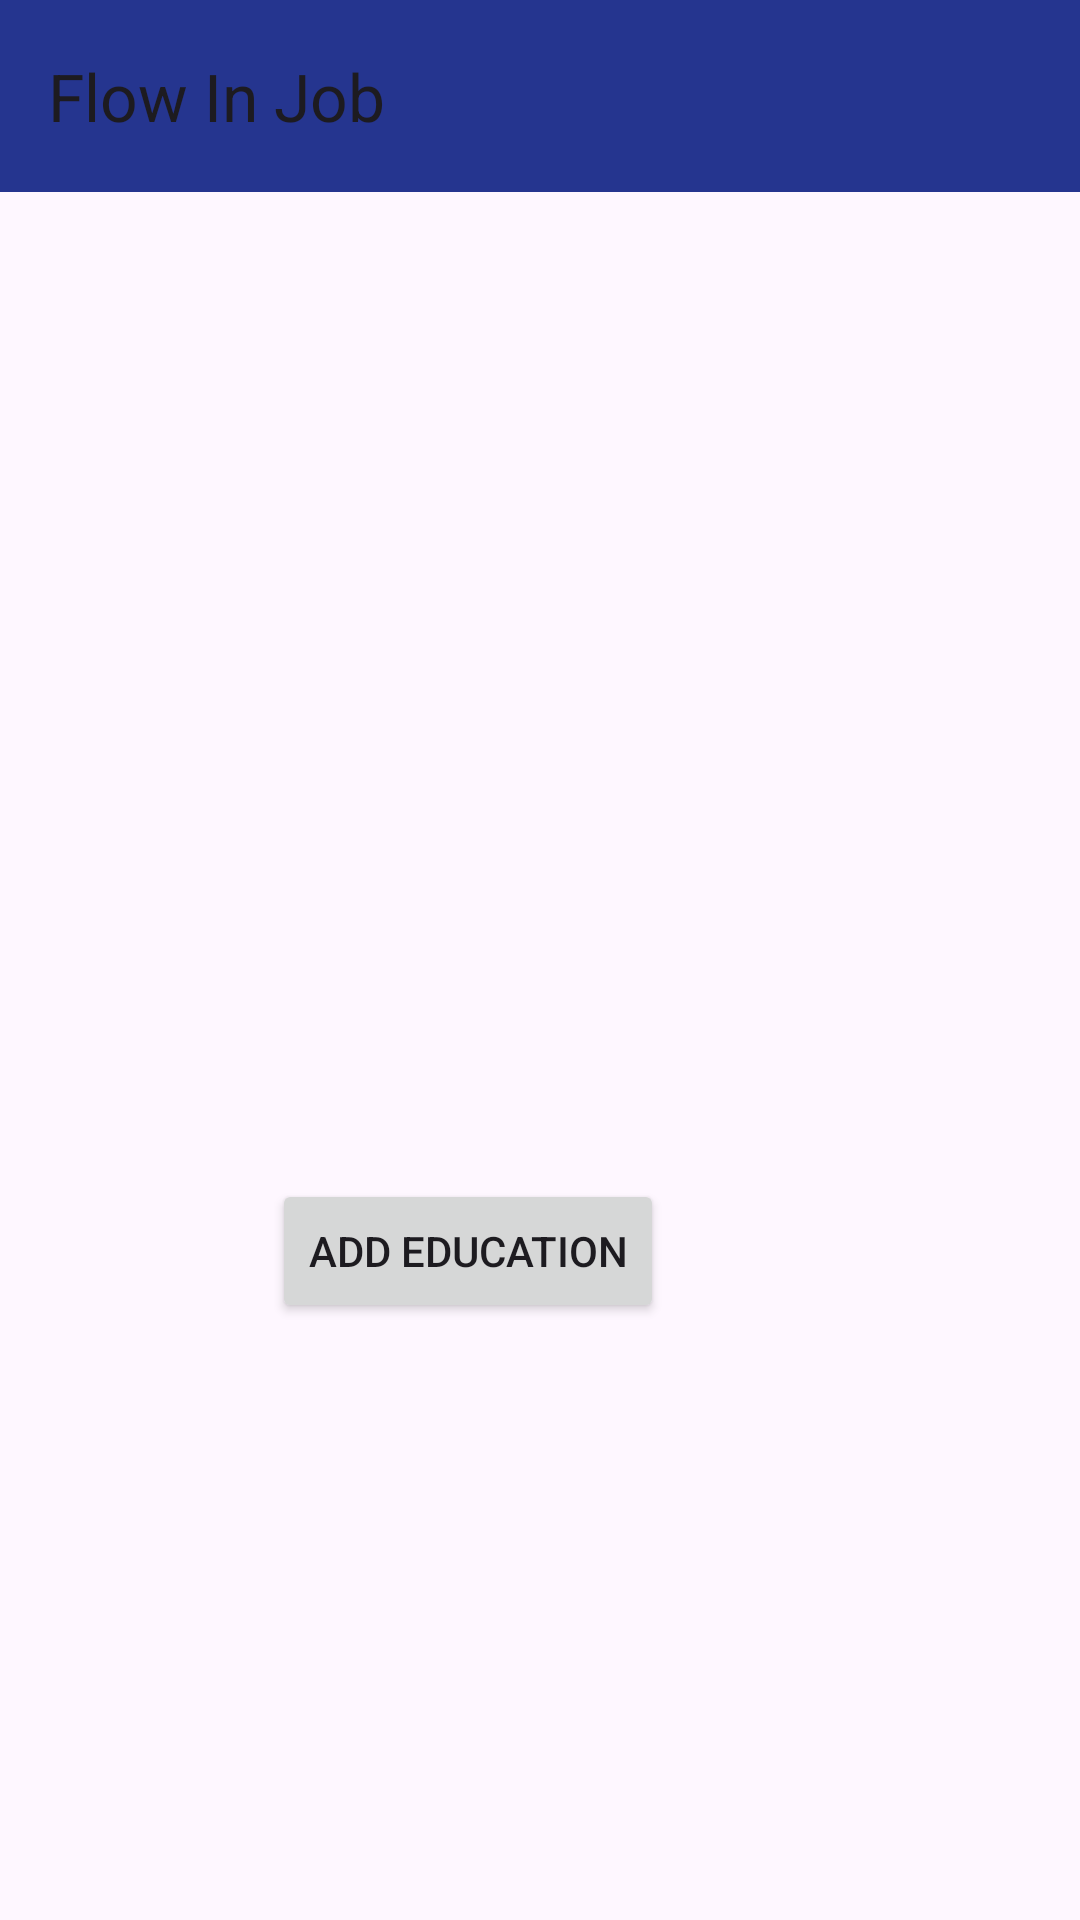

Here is an Android app screen rendered from its layout file. Give the layout XML and the strings, colors and styles it references.
<!-- AndroidManifest.xml: application theme Theme.Bitirme_projesi -->
<!-- res/layout/activity_egitim_adi_duzenle.xml -->
<?xml version="1.0" encoding="utf-8"?>
<androidx.constraintlayout.widget.ConstraintLayout xmlns:android="http://schemas.android.com/apk/res/android"
    xmlns:app="http://schemas.android.com/apk/res-auto"
    xmlns:tools="http://schemas.android.com/tools"
    android:layout_width="match_parent"
    android:layout_height="match_parent"
    android:background="@drawable/giris_ekran"
    tools:context=".Egitim_adi_duzenle">

    <androidx.appcompat.widget.Toolbar
        android:id="@+id/toolbar"
        android:layout_width="match_parent"
        android:layout_height="?attr/actionBarSize"
        android:background="@color/btnFillColor"
        app:layout_constraintEnd_toEndOf="parent"
        app:layout_constraintStart_toStartOf="parent"
        app:layout_constraintTop_toTopOf="parent"
        app:popupTheme="@style/Theme.Bitirme_projesi"
        app:title="@string/app_name" />

    <EditText
        android:id="@+id/editText_education_name"
        android:layout_width="match_parent"
        android:layout_height="wrap_content"
        android:layout_marginTop="321dp"
        android:layout_marginBottom="119dp"
        android:hint="Enter Education Name"
        app:layout_constraintBottom_toTopOf="@+id/button_add_education"
        app:layout_constraintEnd_toEndOf="parent"
        app:layout_constraintStart_toStartOf="parent"
        app:layout_constraintTop_toTopOf="parent"
        tools:ignore="MissingConstraints" />

    <Button
        android:id="@+id/button_add_education"
        android:layout_width="wrap_content"
        android:layout_height="wrap_content"
        android:layout_below="@id/editText_education_name"
        android:layout_centerHorizontal="true"
        android:layout_marginStart="111dp"
        android:layout_marginEnd="159dp"
        android:layout_marginBottom="199dp"
        android:text="Add Education"
        app:layout_constraintBottom_toBottomOf="parent"
        app:layout_constraintEnd_toEndOf="parent"
        app:layout_constraintStart_toStartOf="parent"
        tools:ignore="MissingConstraints" />

</androidx.constraintlayout.widget.ConstraintLayout>
<!-- resources referenced by this layout -->
<resources>
  <color name="btnFillColor">#25358F</color>
  <string name="app_name">Flow In Job</string>
  <style name="Theme.Bitirme_projesi" parent="Base.Theme.Bitirme_projesi" />
  <style name="Base.Theme.Bitirme_projesi" parent="Theme.Material3.DayNight.NoActionBar">
          
          
          <item name="android:statusBarColor">@color/secondary_color</item>
      </style>
  <color name="secondary_color">#7b9bb6</color>
</resources>
